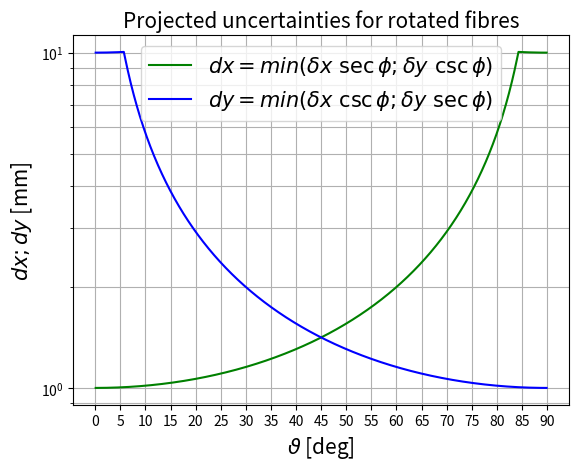
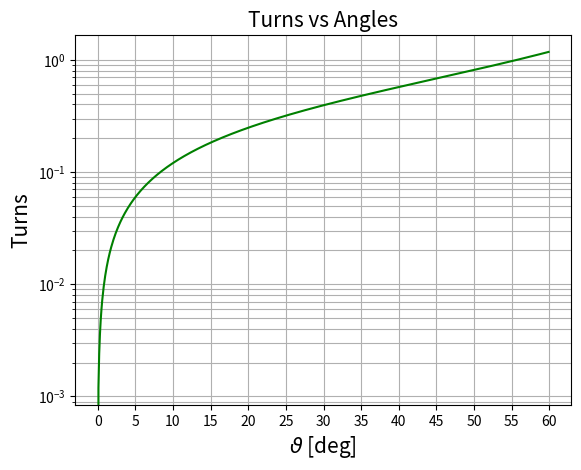
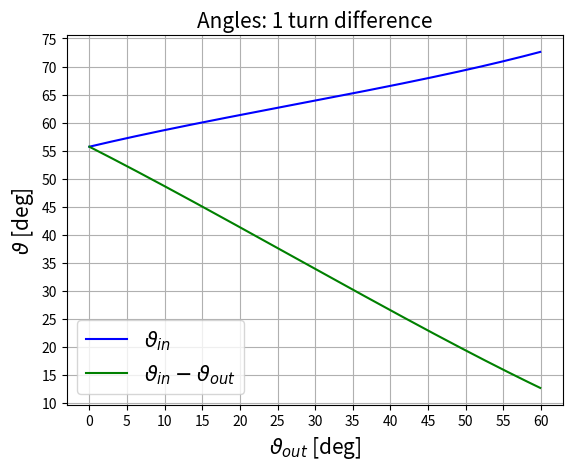
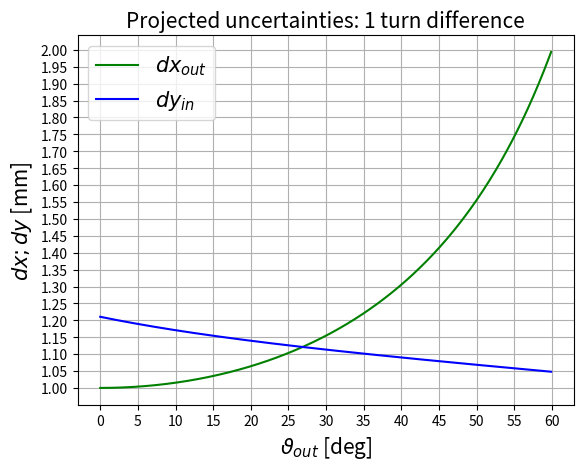
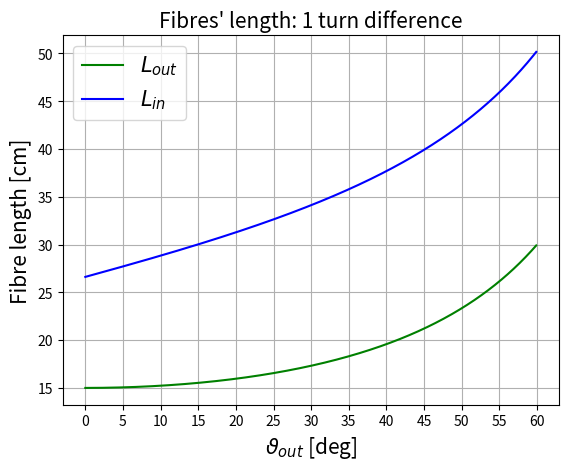

Recreate these plots in Python, in order.
import numpy as np
import matplotlib.pyplot as plt
from matplotlib import colors as mcolors

#colours = ['blue','green','C2','C3','C4','C5','C6','C7','C8','C9']
custom_colors = ['green', 'blue', 'green', 'purple', 'orange']
custom_markerstyles = ['o', 's', '^', 'x', 'd']
custom_linestyles = ['-', '--', '-.', ':']

step5 = False
dx = 1
dy = 10
limit = 2

f_dy = []
f_dx = []
def YError(phi):
    #return (dx / np.sin((phi)*np.pi/180))
    Dyx = (dx / np.sin((phi)*np.pi/180))                                                                                                                 
    Dyy = (dy / np.cos((phi)*np.pi/180)) 
    for i in range(len(phi)):
        values = [Dyx[i],Dyy[i]]
        f_dy.append(min(values))        
    return f_dy    

def XError(phi):
    #return (dx / np.cos((phi)*np.pi/180))
    Dxx= (dx / np.cos((phi)*np.pi/180))                                                                                                                 
    Dxy= (dy / np.sin((phi)*np.pi/180)) 
    for i in range(len(phi)):
        values = [Dxx[i],Dxy[i]]
        f_dx.append(min(values))                                                                                                                           
    return f_dx     

t = np.arange(0.1, 89.9, 0.1)
Dy = YError(t)
Dx = XError(t)
s = np.sin(2*np.pi*t)

Dy = np.array(Dy)
Dx = np.array(Dx)

fig, ax = plt.subplots()
plt.title('Projected uncertainties for rotated fibres', fontsize=15)
plt.ylabel('$dx; dy$ [mm]', fontsize=15)
plt.xlabel(r'$\vartheta$ [deg]', fontsize=15)
plt.xticks(np.arange(0, 95, step=5))
plt.yticks(np.arange(1, 11, step=0.5))
plt.yscale('log')
plt.grid(True, which="both")
plt.plot(t, Dx, color=custom_colors[0], linestyle=custom_linestyles[0], label=r"$dx = min (\delta x\ \sec\phi;\delta y\ \csc\phi)$")
plt.plot(t, Dy, color=custom_colors[1], linestyle=custom_linestyles[0], label=r"$dy = min (\delta x\ \csc\phi;\delta y\ \sec\phi)$")
#ax.fill_between(t, min(Dx), max(Dx), where=(Dy < limit)&(Dx < limit), facecolor='green', alpha=0.3, label = r'$\delta x='+str(dx)+r'; \delta y='+str(dy)+r'\rightarrow dx;dy<'+str(limit)+'$')
plt.legend(loc="upper center", fontsize = 15)
plt.show()

#reset
f_dy = []
f_dx = []
DT = 1
z_max = 15
r = 3.5
def anglesD1Turn(a):
    t = np.tan(a*np.pi/180)*z_max/(2*np.pi*r)
    b = np.arctan(2*np.pi*r* (t+DT)/z_max)*180/np.pi
    return b, t

if step5:
    a = np.arange(0, 60, 5)
    b, t = anglesD1Turn(a)
    b = np.floor(b/5)*5
    tb = np.tan(b*np.pi/180)*z_max/(2*np.pi*r)
    print(tb-t)

else:
    a = np.arange(0, 60, 0.1)
    b, t = anglesD1Turn(a)
    tb = np.tan(b*np.pi/180)*z_max/(2*np.pi*r)
    print(tb-t)

fig0, ax0 = plt.subplots()
plt.title('Turns vs Angles', fontsize=15)
plt.ylabel("Turns", fontsize=15)
plt.xlabel(r'$\vartheta$ [deg]', fontsize=15)
plt.xticks(np.arange(0, 95, step=5))
plt.yscale('log')
plt.grid(True, which="both")
plt.plot(a, t, color=custom_colors[0], linestyle=custom_linestyles[0])
#ax.fill_between(a, min(b), max(b), where=(a < 45), facecolor='green', alpha=0.3)
plt.show()

fig, ax = plt.subplots()
plt.title('Angles: 1 turn difference', fontsize=15)
plt.ylabel(r'$\vartheta$ [deg]', fontsize=15)
plt.xlabel(r'$\vartheta_{out}$ [deg]', fontsize=15)
plt.xticks(np.arange(0, 95, step=5))
plt.yticks(np.arange(0, 95, step=5))
plt.grid(True, which="both")
if step5:
    plt.plot(a, b, color=custom_colors[1],  marker=custom_markerstyles[0], linestyle='None', label=r'$\vartheta_{in}$')
    plt.plot(a, abs(a-b), color=custom_colors[0],  marker=custom_markerstyles[0], linestyle='None', label=r'$\vartheta_{in}-\vartheta_{out}$')
else:
    plt.plot(a, b, color=custom_colors[1], linestyle=custom_linestyles[0], label=r'$\vartheta_{in}$')
    plt.plot(a, abs(a-b), color=custom_colors[0], linestyle=custom_linestyles[0], label=r'$\vartheta_{in}-\vartheta_{out}$')
#ax.fill_between(a, min(b), max(b), where=(a < 45), facecolor='green', alpha=0.3)
plt.legend(loc="best", fontsize = 15)
plt.show()

dxa = XError(a)
dyb = YError(b)
dxa = np.array(dxa)
dyb = np.array(dyb)

fig2, ax2 = plt.subplots()
plt.title('Projected uncertainties: 1 turn difference', fontsize=15)
plt.xlabel(r'$\vartheta_{out}$ [deg]', fontsize=15)
plt.xticks(np.arange(0, 95, step=5))
#plt.yticks(np.arange(1, 11, step=0.5))
plt.yticks(np.arange(1, 11, step=0.05))
#plt.yscale('log')
plt.grid(True, which="both")
plt.ylabel('$dx; dy$ [mm]', fontsize=15)
if step5:
    plt.plot(a, dxa, color=custom_colors[0],  marker=custom_markerstyles[0], linestyle='None', label=r'$dx_{out}$')
    plt.plot(a, dyb, color=custom_colors[1],  marker=custom_markerstyles[0], linestyle='None', label=r'$dy_{in}$')
else:
    plt.plot(a, dxa, color=custom_colors[0], linestyle=custom_linestyles[0], label=r'$dx_{out}$')
    plt.plot(a, dyb, color=custom_colors[1], linestyle=custom_linestyles[0], label=r'$dy_{in}$')  
plt.legend(loc="best", fontsize = 15)
#ax2.fill_between(a, min(dxa), max(dxa), where=(dxa < 2)&(dyb<2), facecolor='green', alpha=0.3)
plt.show()

def Length(phi):
    t = np.tan(phi*np.pi/180)*z_max/(2*np.pi*r)
    base = t*2*np.pi*r
    height = z_max
    l = np.sqrt(base*base+height*height)
    return l

La = Length(a)
Lb = Length(b)

fig3, ax3 = plt.subplots()
plt.title("Fibres' length: 1 turn difference", fontsize=15)
plt.xlabel(r'$\vartheta_{out}$ [deg]', fontsize=15)
plt.xticks(np.arange(0, 95, step=5))
#plt.yticks(np.arange(1, 11, step=0.5))
#plt.yscale('log')
plt.grid(True, which="both")
plt.ylabel('Fibre length [cm]', fontsize=15)
if step5:
    plt.plot(a, La, color=custom_colors[0],  marker=custom_markerstyles[0], linestyle='None', label=r'$L_{out}$')
    plt.plot(a, Lb, color=custom_colors[1],  marker=custom_markerstyles[0], linestyle='None', label=r'$L_{in}$')
else:
    plt.plot(a, La, color=custom_colors[0], linestyle=custom_linestyles[0], label=r'$L_{out}$')
    plt.plot(a, Lb, color=custom_colors[1], linestyle=custom_linestyles[0], label=r'$L_{in}$')
plt.legend(loc="best", fontsize = 15)
#ax2.fill_between(a, min(dxa), max(dxa), where=(dxa < 2)&(dyb<2), facecolor='green', alpha=0.3)
plt.show()
